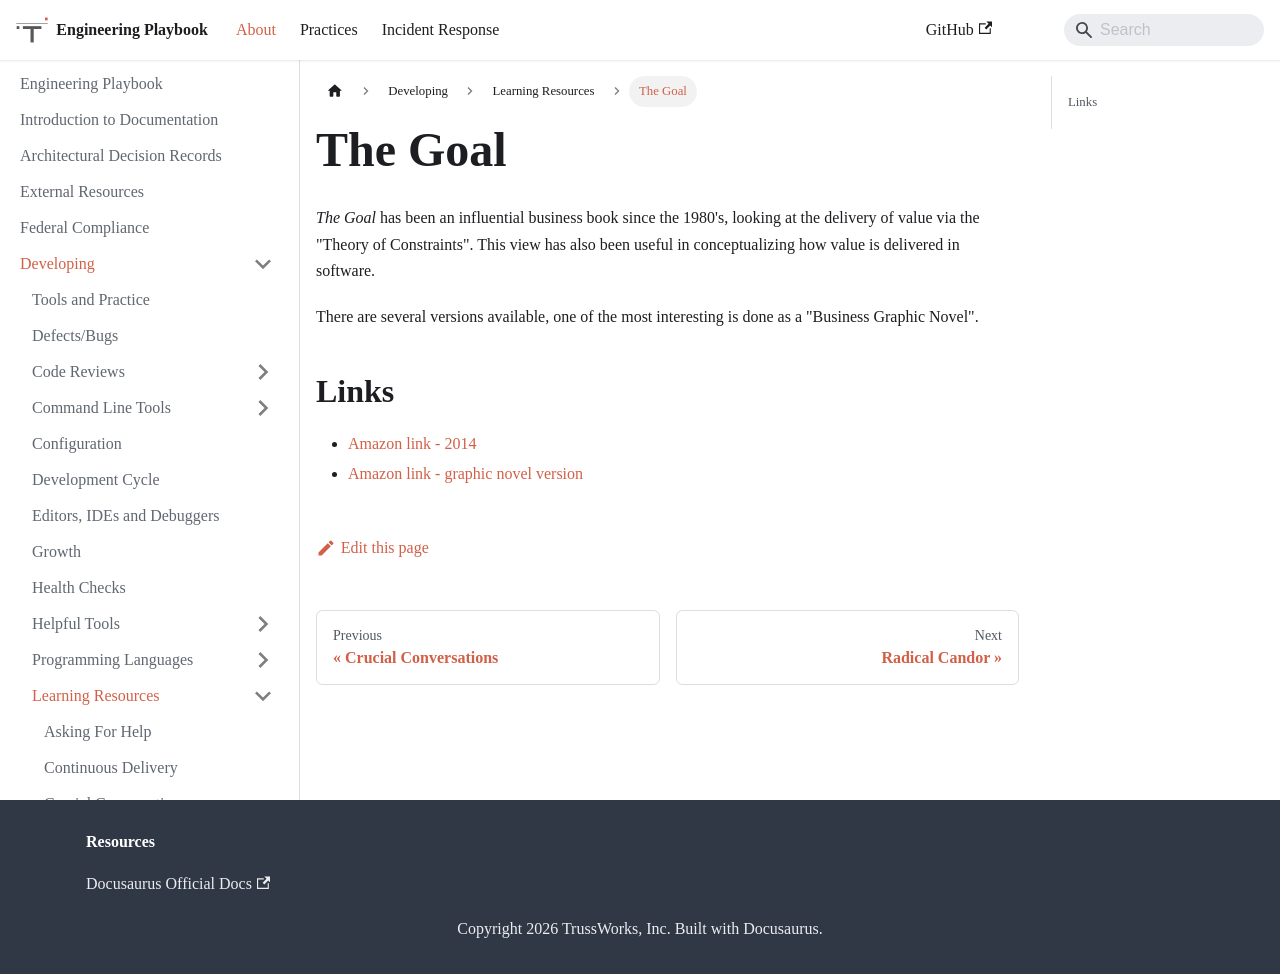

repository: trussworks/Engineering-Playbook · page: docs/developing/learning/goal.html · generator: docusaurus

# The Goal

_The Goal_ has been an influential business book since the 1980's, looking at the delivery of value via the "Theory of Constraints". This view has also been useful in conceptualizing how value is delivered in software.

There are several versions available, one of the most interesting is done as a "Business Graphic Novel".

## Links

- [Amazon link - 2014](https://www.amazon.com/Goal-Process-Ongoing-Improvement/dp/0884271951/)
- [Amazon link - graphic novel version](https://www.amazon.com/Goal-Business-Graphic-Novel/dp/0884272079/)
